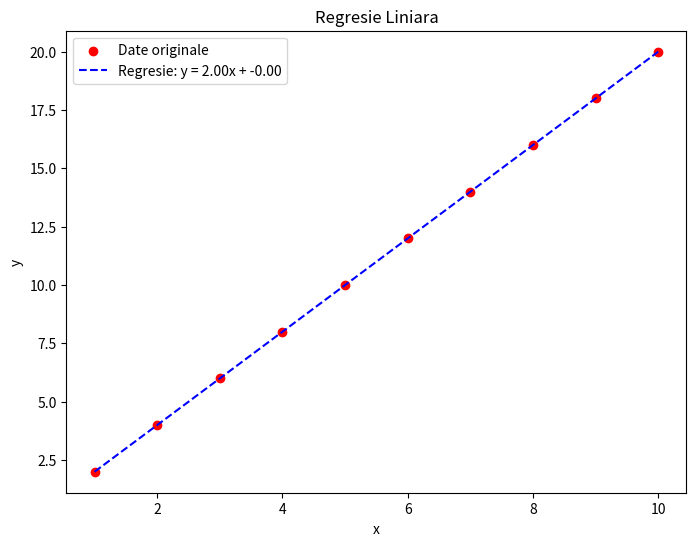

Reproduce this figure in Python.
import matplotlib.pyplot as plt
import numpy as np

# Definirea datelor
x = np.array([1,2,3,4,5,6,7,8,9,10])
y = np.array([2,4,6,8,10,12,14,16,18,20])

# Calcul regresie liniara
coef = np.polyfit(x, y, 1)  # Panta si interceptul
a, b = coef  # a = panta, b = interceptul, valoarea lui y cand x = 0
# am considerat ca variabila independata este x si cea dependenta y
# deci y este ce prezicem, x este valoarea independenta, datele de la care pornim
# deci avem o relatie y = a * x + b, notata y_pred

# Generare valori pentru linia de regresie
y_pred = a * x + b

# Plotare
plt.figure(figsize=(8,6))
plt.scatter(x, y, color='red', label='Date originale') # afiseaza datele originale ca puncte rosii
plt.plot(x, y_pred, color='blue', linestyle='--', label=f'Regresie: y = {a:.2f}x + {b:.2f}') # traseaza linia de regresie
plt.xlabel('x')
plt.ylabel('y')
plt.title('Regresie Liniara')
plt.legend()
plt.savefig('plot_regresie.png') # salveaza graficl intr-un fisier PNG cu numele respectiv
plt.show()
